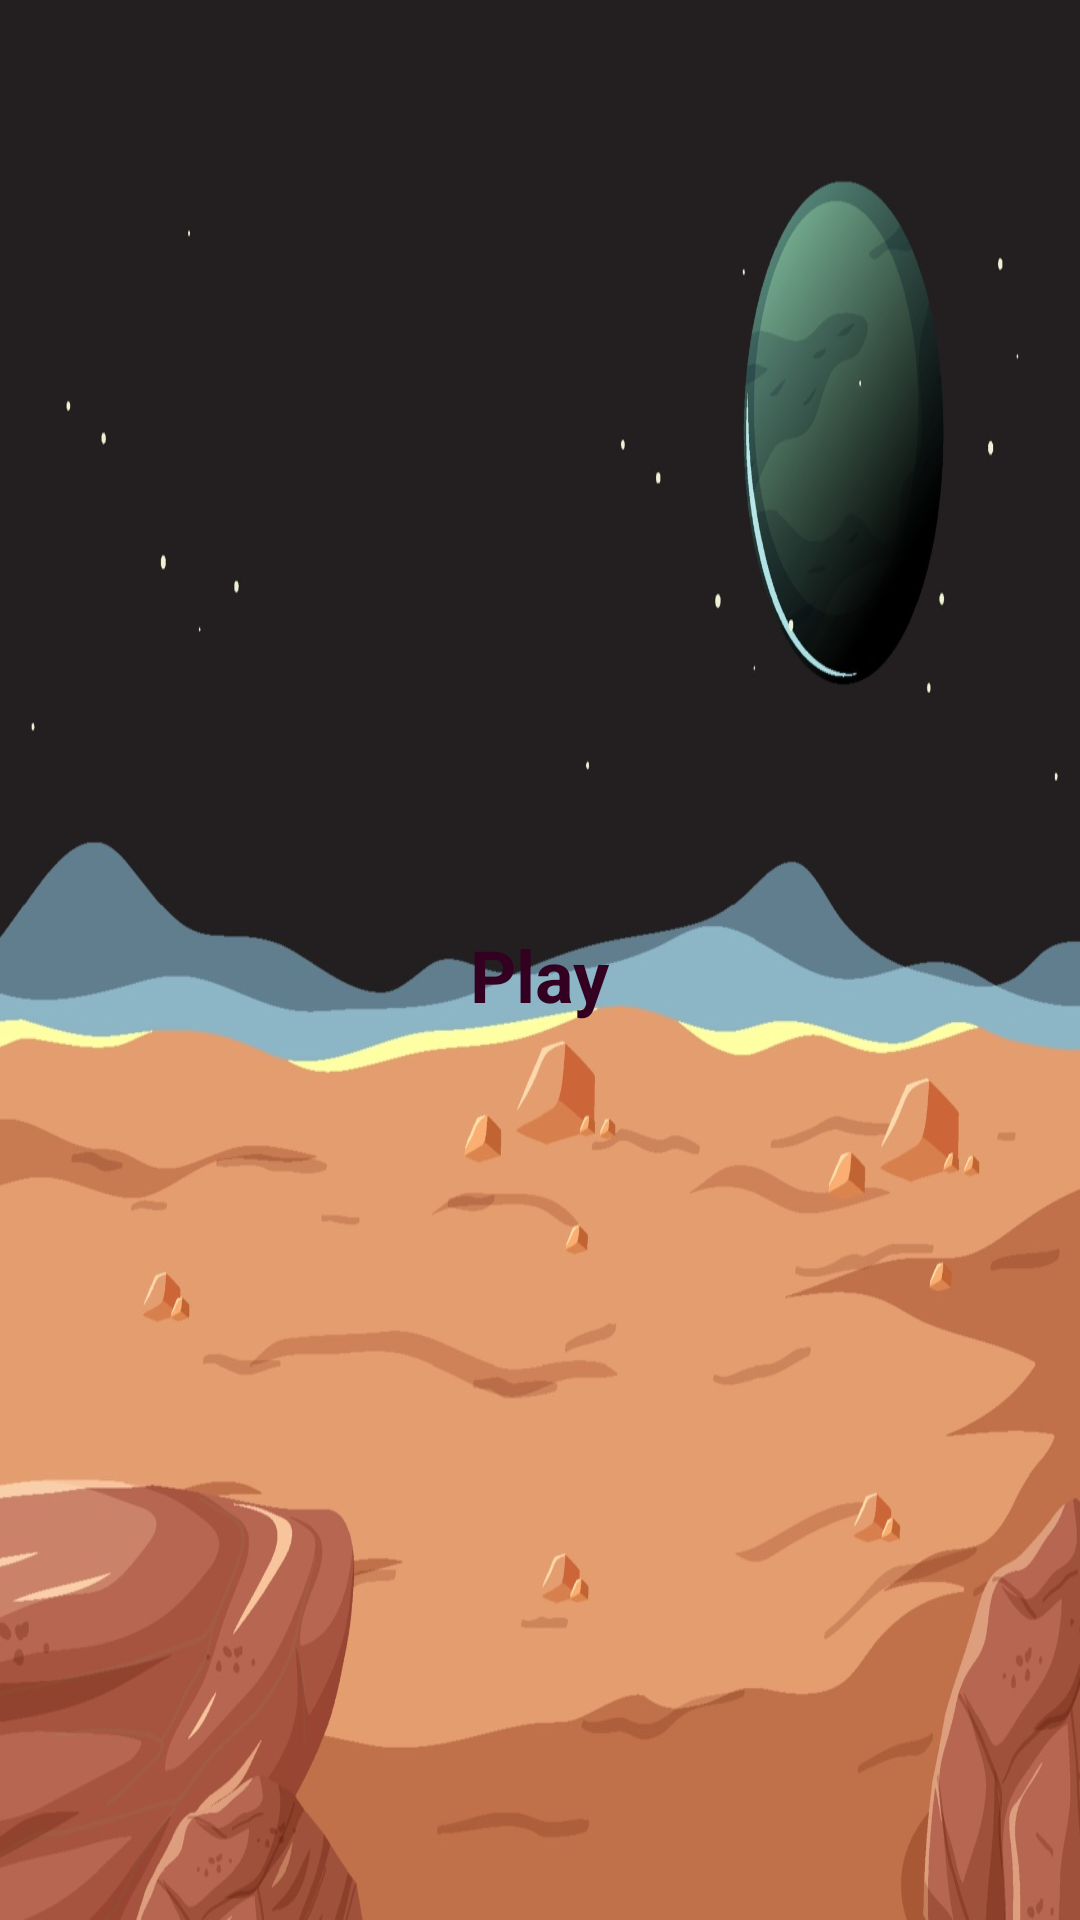

This screen was rendered from an Android layout file. Write that file and the resources it references.
<!-- AndroidManifest.xml: application theme Theme.AppCompat.Light.NoActionBar.FullScreen -->
<!-- res/layout/startup.xml -->
<?xml version="1.0" encoding="utf-8"?>
<LinearLayout xmlns:android="http://schemas.android.com/apk/res/android"
    android:orientation="vertical"
    android:layout_width="match_parent"
    android:layout_height="match_parent"
    android:gravity="center"
    android:background="@drawable/back4">
    <LinearLayout
        android:layout_width="wrap_content"
        android:layout_height="wrap_content">
        <ImageButton
            android:layout_width="wrap_content"
            android:layout_height="wrap_content"
            android:background="@drawable/playbtn"
            android:onClick="startGame" />
    </LinearLayout>

    <TextView
        android:layout_width="wrap_content"
        android:layout_height="wrap_content"
        android:layout_marginTop="10dp"
        android:onClick="startGame"
        android:text="Play"
        android:textColor="#330022"
        android:textSize="24sp"
        android:textStyle="bold" />

</LinearLayout>
<!-- resources referenced by this layout -->
<resources>
  <!-- drawable back4: png bitmap (drawable, 105323 bytes) -->
  <style name="Theme.AppCompat.Light.NoActionBar.FullScreen" parent="@style/Theme.AppCompat.Light.NoActionBar">
          <item name="android:windowNoTitle">true</item>
          <item name="android:windowActionBar">false</item>
          <item name="android:windowFullscreen">true</item>
          <item name="android:windowContentOverlay">@null</item>
      </style>
</resources>
